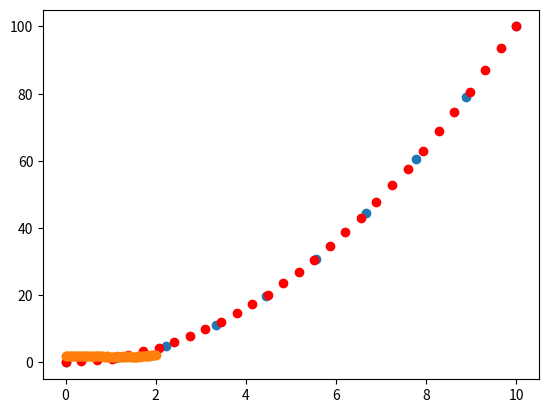

The script that saved this image: (Note: this script raises an exception after producing the figure.)
import numpy as np
import matplotlib.pyplot as plt

from scipy.interpolate import interp1d      # pour interpoler
from scipy import optimize                  # pour optimiser
from scipy import signal
from scipy import fftpack                   # pour les transformés de fourier

# ---------------------------------------------------------------------------------------
# Interpolation et minimisation ---------------------------------------------------------
# ---------------------------------------------------------------------------------------

# interpolate ---------------------------------------------------------------------------
x = np.linspace(0, 10, 10)
y = x**2
plt.scatter(x, y) # ceci vas placer quelques point de la fonction x au carré (c'est vrai
                  # qu'ici on connait la fonction mais l'idée c'est d'interpoler un
                  # ensemble de point dont on ne connait pas le lien qui les unis)

f = interp1d(x, y, kind="linear") # pour interpoler on utilise la fonction (methode !!!) << interp1d >> du package << matplotlib.pyplot >>
                                  # cette fonction vas nous permettre de générer une autre fonction f qui est notre fonction d'interpolation
                                  # kind= est le parametre qui désigne le type d'interpolation:  "linear", "nearest", "zero", "slinear",
                                  # "quadratic", "cubic", "previous", "next".

new_x= np.linspace(0, 10, 30)            # on créer en quelque sorte un decoupage ou subdivision de l'intervalle [0, 10]
result = f(new_x)                        # donc result est le nouveau << y >> qui vas contenir les nouveaux points de la fonction d'interpolation

plt.scatter(new_x, result, c="r")        # affiche le resultat, c="r" c'est pour mettre le graphe en rouge




# optimize ---------------------------------------------------------------------------
x = np.linspace(0, 2, 100)
y = 1/3*x**3 - 3/5 * x**2 + 2 + np.random.randn(x.shape[0])/20 # ceci est un polynome du degré 3 au quel on n'a rajouter un peu de bruit
                                                                      # (c'est à dire qu'on a rajouter du desordre)
plt.scatter(x, y)

# optimiser c'est trouver un modele (une fonction) qui colle bien avec le nuage de points, pour ça on vas utiliser la fonction
# (methode !!!) << curve_fit >> du package << optimize >> qui utilise la methode des moindres carrés pour trouver les bon parametres
# (a, b, c, d) de notre modele f qu'on aura créer comme etant une fonction python.
def f(x, a, b, c, d):
    return a * x**3 + b * x**2 + c * x + d

params, param_cov = optimize.curve_fit(f, x, y)     # on donne le modele << f >> et les données qu'il y a dans notre dataset << x >> et << y >>
                                # cette fonction renvoie, deux tableaux, le premier contient les parametre optimisés de notre modele
                                # << f >> en fonction de notre dataset, et le deuxieme tableau contient la matrice de covariance des
                                # parametres de ce model. Nous avons respectivement mis ces deux tableaux dans << params >> et << param_cov >>.

plt.plot(x, f(x, params[0], params[1], params[2], params[3], c="g", lw=3)) # pour afficher le modele optimisé




# minimize ---------------------------------------------------------------------------
def f(x):
    return x**2 + 15*np.sin(x)

x = np.linspace(-10, 10, 100)
plt.plot(x, f(x))

x0 = -5
result = optimize.minimize(f, x0=x0).x # à partir du point x0, la methode << minimize >> vas executer un algorithme de
                                       # minimisation qui vas peu à peu converger vers le premier minimum qu'il rencontrera 
                                       # cette methode renvoie beaucoup d'information mais la coordonné du minimum s'obtien
                                       # en fesant << optimize.minimize(f, x0=-8).x >>
plt.scatter(result, f(result), s=100, c="r", zorder=-1)     # on affiche le minimum trouver par la methode minimize
plt.scatter(x0, f(x0), s=200, marker="+", c="g", zorder=1)  # on affiche le point à partir du quel on effectuer la minimisation


# remarquons qu'on peut minimiser des fonction qui se represente sur des espaces de dimension   n >= 2
# prenons cette fonction fonction que nous avons deja vue
def f (x):
    return np.sin(x[0]) + np.cos(x[0]+x[1])*np.cos(x[0])

x = np.linspace(-3, 3, 100)
y = np.linspace(-3, 3, 100)

x, y = np.meshgrid(x, y)
plt.contour(x, y, f(np.array([x, y])), 20) # pour afficher la fonction

x0 = np.zeros((2, 1))   # comme c'est une fonction qui se represente sur un espace de dimension 3, l'on choisi le point de depart
                        # qui est un point du plan donc ayant deux coordonnées

x0 = x0.squeeze()       # pour que la dimmension de x0 soit de cette forme << (2,) >> sinon ça ne vas pas marcher, car la methode 
                        # << minimize >> vas generer une erreur car c'est un tableau de ce genre de dimension qui doit être donné
                        # à sont parametre << x0= >>

result = optimize.minimize(f, x0=x0).x
plt.scatter(x0[0], x0[1], s=100, marker="+", c="r")         # on affiche le point à partir du quel on effectuer la minimisation
plt.scatter(result[0], result[1], s=100, c="g")     # on affiche le minimum trouver par la methode minimize






# ---------------------------------------------------------------------------------------
# Traaitement du signale ----------------------------------------------------------------
# ---------------------------------------------------------------------------------------

# fonction permettant d'éliminer toute tendance linéaire d'un signale, cette fonction est
# << detrend >>, il faut faire l'importation << from scipy import signal >>
x = np.linspace(0, 20, 100)
y = x + 4*np.sin(x) + np.random.randn(x.shape[0])    # ceci peut être vue comme un signal

plt.plot(x, y)                                       # nous représentons ce signal

new_y = signal.detrend(y)

plt.plot(x, new_y) # on trace notre signale sans la tendance linéaire


# la transformation de fourier est une technique mathématiques qui permet d'extraire et 
# d'analiser les frequences qui sont présentes dans un signale périodique.
# le résultat donne un graphique que l'on appel << spèctre >>, dans lequel en abscisse,
# on observe les fréquences et en ordonné on observe les enplitudes pour chaque fréquences
# pour faire ça avec scipy on importe << fftpack >> et on utilise les méthodes << fft() >>
# et << fftfreq() >>

# Voici un signal
x = np.linspace(0, 30, 1000)
y = 3*np.sin(x) + 2*np.sin(5*x) + np.sin(10*x)
plt.plot(x, y)


# transformé de fourier
fourier = fftpack.fft(y)
frequences = fftpack.fftfreq(y.size)

# pour ne pas avoir des fréquences et amplitudes négatives
power = np.abs(fourier)                  # on prend plutôt la valeur absolue des amplitudes
abs_frequences = np.abs(frequences)      # on prend plutôt la valeur absolue des fréquences


plt.plot(abs_frequences, power)          # pour tracer le << spèctre >>


# on peut utiliser la trasformé de fourier pour filtrer un signal
# ETAPE 1: On applique la transformé de fourier à un signal bruillant
# ETAPE 2: Puis l'on remplace certaine valeurs du spètre obtenue en fesant du boolean indexing
# ETAPE 3: Puis l'on utilise la transformer de fourier inverse sur le spèctre nouvellement obtenue afin d'obtenir un signal sans bruit

x = np.linspace(0, 30, 1000)
y = 3*np.sin(x) + 2*np.sin(5*x) + np.sin(10*x) + np.random.random(x.shape[0])*10
plt.plot(x, y)

# ETAPE 1: transformé de fourier
fourier = fftpack.fft(y)
frequences = fftpack.fftfreq(y.size)
power = np.abs(fourier)
abs_frequences = np.abs(frequences)


# ETAPE 2: On filtre le signal
fourier[power<400] = 0  # toutes les valeurs du spètre dont l'amplitute est inférieur à 400 aurons à présent zéro pour valeur

# ETAPE 3: transformé de fourier inverse
filtered_signal = fftpack.ifft(fourier) # la methode << ifft() >> permet de faire la transformé de fourier inverse

plt.plot(x, y, lw=0.5) # on trace le signal bruillant
plt.plot(x, filtered_signal, lw=3) # on trace le signal filtrer




# ---------------------------------------------------------------------------------------
# Image processing ----------------------------------------------------------------------
# ---------------------------------------------------------------------------------------

# scipy.ndimage propose de nombreuses actions pour le traitement d'images: convolutions,
# filtres de Gauss, méthode de mesures, et morphologie.
# La morphologie est une technique qui permet de transformer une matrice (et donc une image)
# par le déplacement d'une structure sur chaque pixel de l'image. Lorsqu'un pixel "blanc"
# est visité, la structure peut effectuer une opération:
#
#       de dilation: imprime des pixels
#       d'érosion : efface des pixels
#
# Cette technique peut-etre utile pour nettoyer une image des artefacts qui peuvent la composer.

from scipy import ndimage

# Création d'une image avec quelques artefacts
np.random.seed(0)
X = np.zeros((32, 32))
X[10:-10, 10:-10] = 1
X[np.random.randint(0,32,30),np.random.randint(0,32,30)] = 1 #ajout d'artefacts aléatoires
plt.imshow(X)

# opération de binary_opening = érosion puis dilation
open_X = ndimage.binary_opening(X)
plt.imshow(open_X)

# Application : Image processing (cas réel) ---------------------------------------------
# importer l'image avec pyplot
image = plt.imread('bacteria.png')
image = image[:,:,0] # réduire l'image en 2D
plt.imshow(image, cmap='gray') # afficher l'image
image.shape

# copy de l'image, puis création d'un histogramme
image_2 = np.copy(image)
plt.hist(image_2.ravel(), bins=255)
plt.show()

# boolean indexing: création d'une image binaire
image= image<0.6
plt.imshow(image)

# morphologie utilisée pour enlever les artefacts
open_image = ndimage.binary_opening(image)
plt.imshow(open_image)

# Segmentation de l'image: label_image contient les différents labels et n_labels est le nombre de labels
label_image, n_labels = ndimage.label(open_image)
print(f'il y a {n_labels} groupes') # il y a 53 groupes

# Visualisation de l'image étiquetée
plt.imshow(label_image)

# Mesure de la taille de chaque groupes de label_images (fait la somme des pixels)
sizes = ndimage.sum(open_image, label_image, range(n_labels))

# Visualisation des résultats
plt.scatter(range(n_labels), sizes)
plt.xlabel('bactérie ID')
plt.ylabel('taille relative')
plt.show()